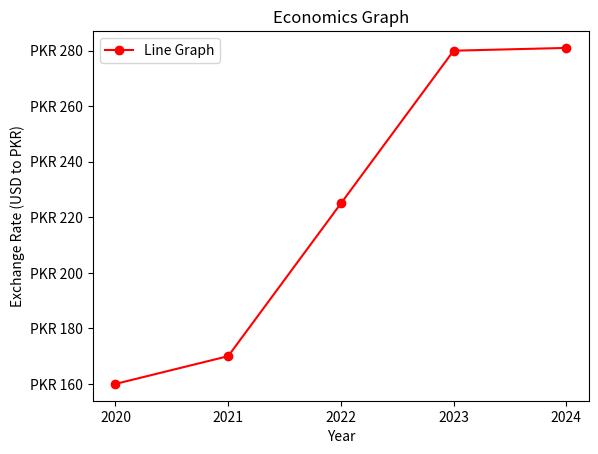

The matplotlib source for this figure:
import matplotlib.pyplot as plt
from matplotlib.ticker import FuncFormatter

x = [2020, 2021, 2022, 2023, 2024]
y = [160,170, 225,280,281]

plt.plot(x, y, color="r", marker="o", label="Line Graph")

# Force x-axis ticks to show only the year values.
plt.xticks(x, [str(year) for year in x])

plt.xlabel("Year")
plt.ylabel("Exchange Rate (USD to PKR)")

# Format y-axis tick labels as PKR for readability.
plt.gca().yaxis.set_major_formatter(FuncFormatter(lambda value, _: f"PKR {value:,.0f}"))

plt.title("Economics Graph")
plt.legend()
plt.show()
